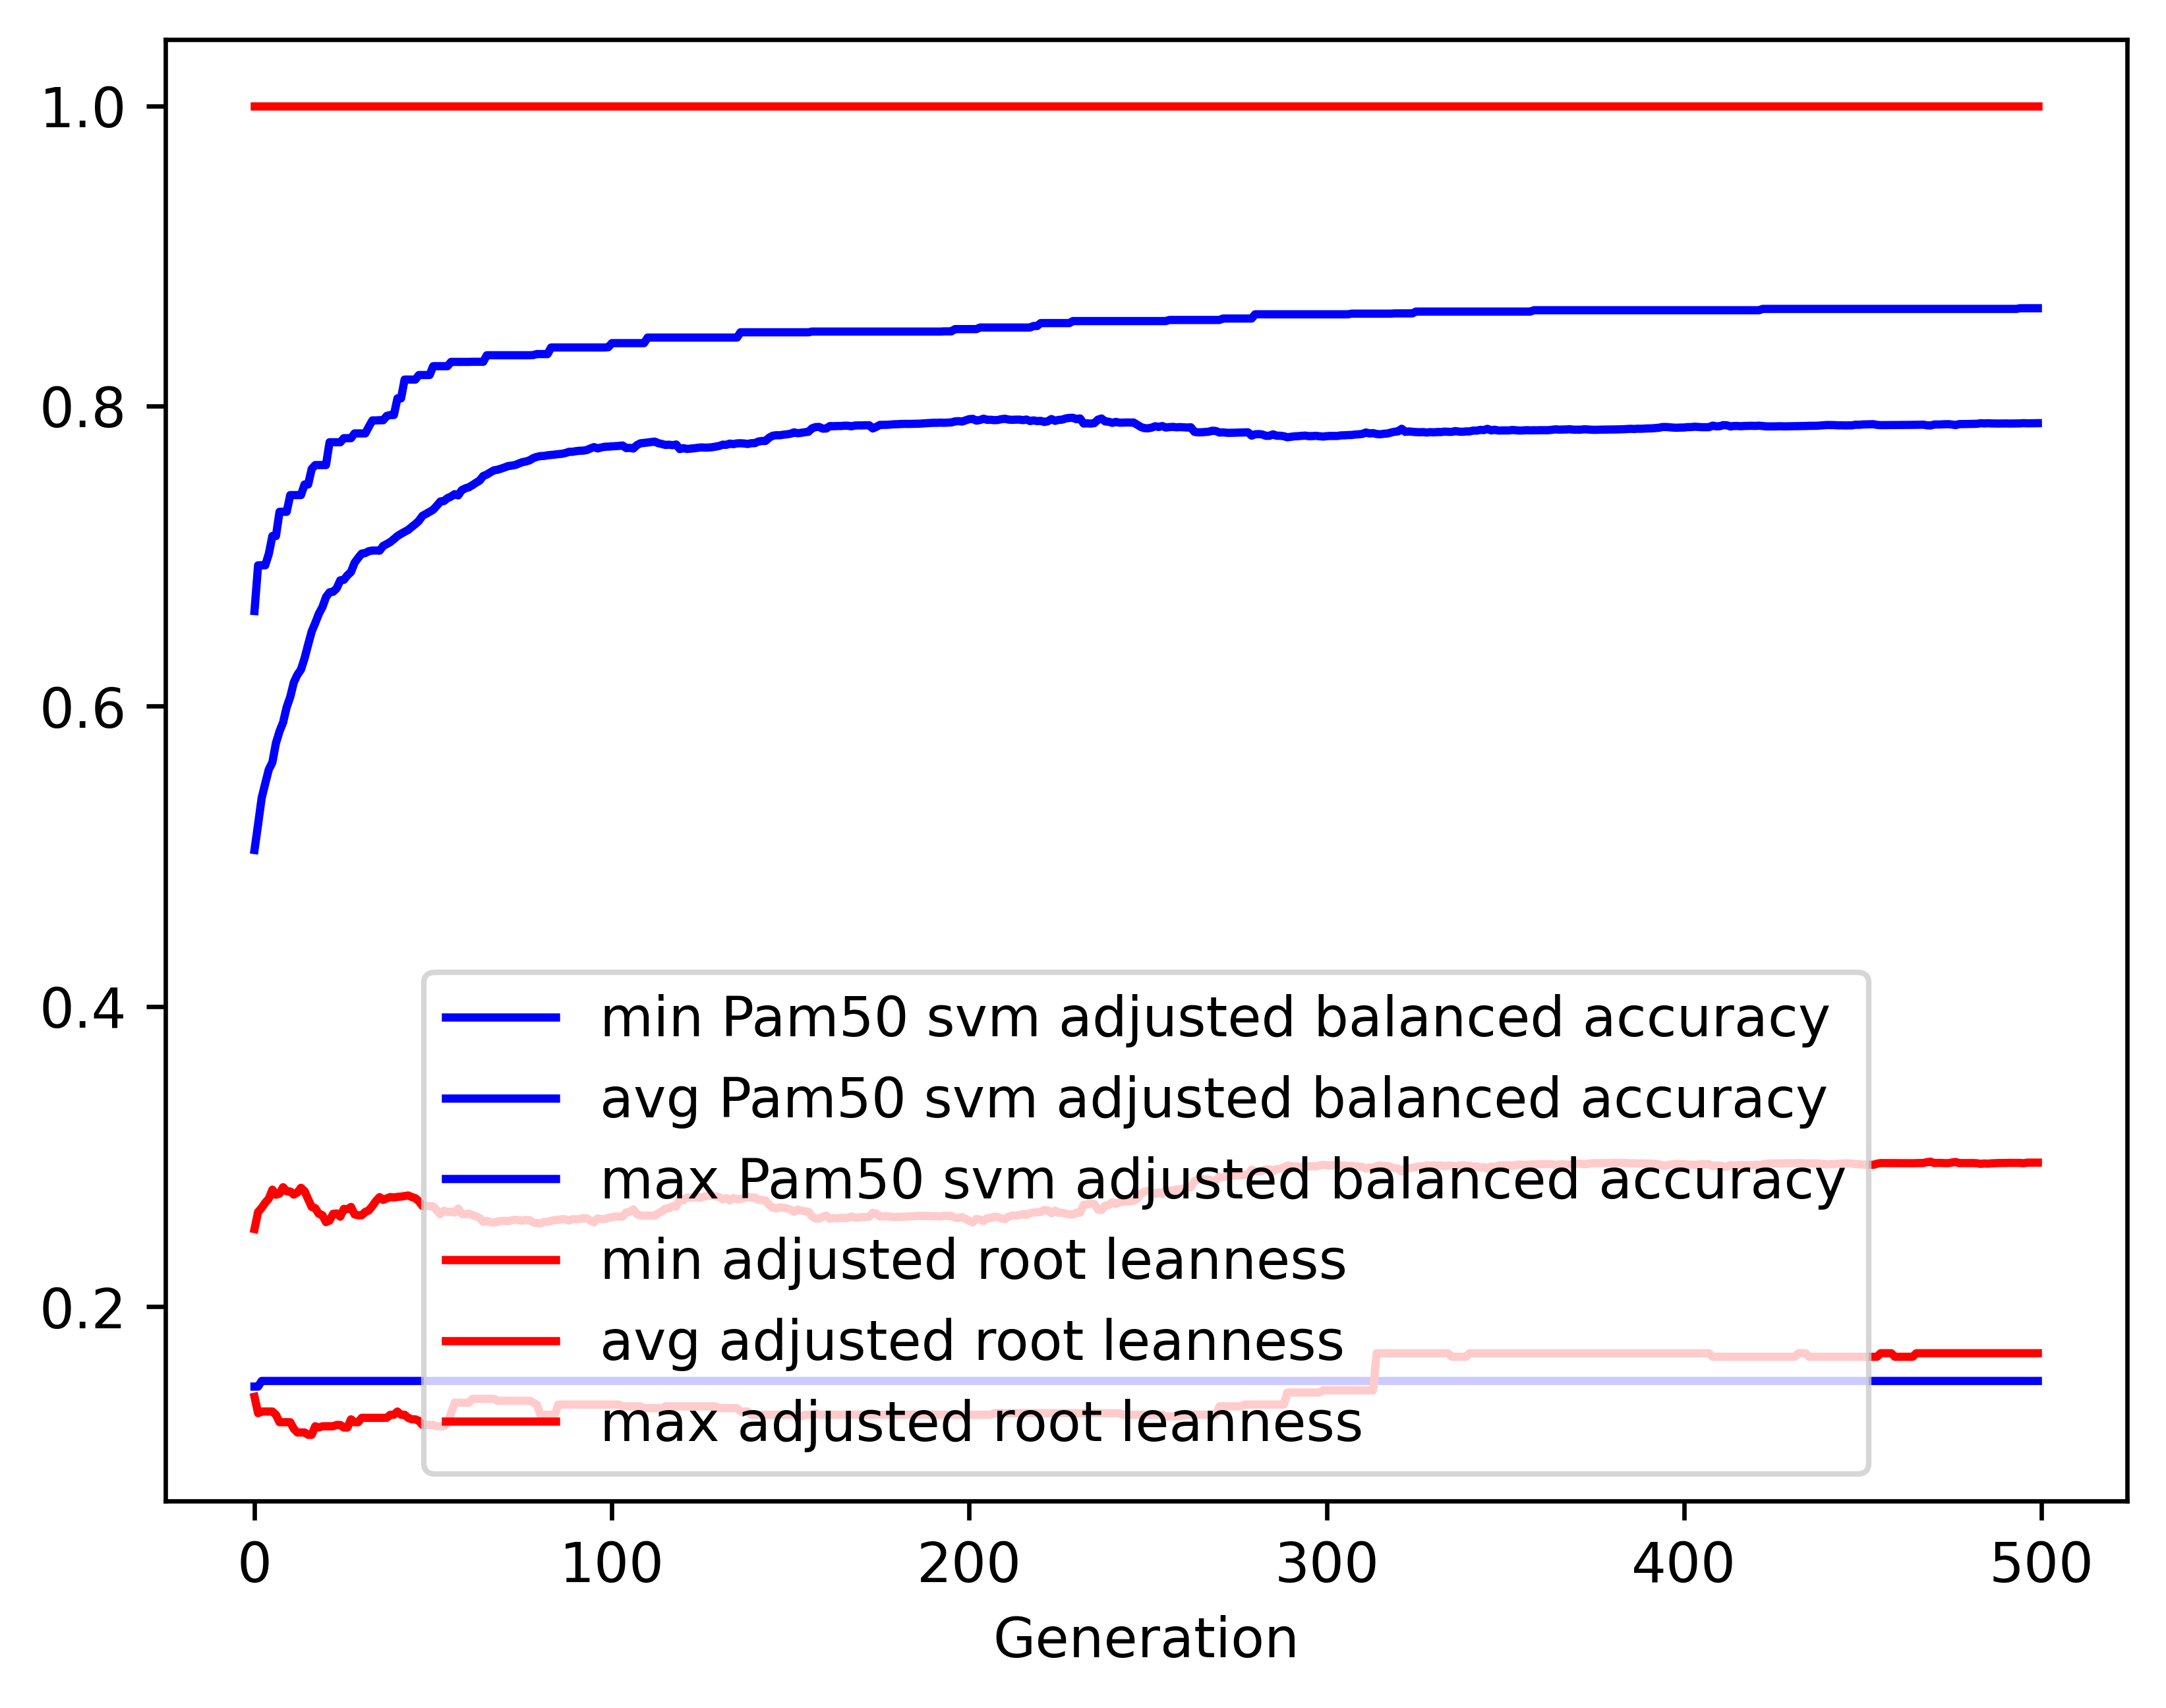

Data behind this chart, as committed beside it:
gen, evals, gen_feats, explored, Pam50 svm adjusted balanced accuracy_min, Pam50 svm adjusted balanced accuracy_avg, Pam50 svm adjusted balanced accuracy_max, Pam50 svm adjusted balanced accuracy_std, adjusted root leanness_min, adjusted root leanness_avg, adjusted root leanness_max, adjusted root leanness_std
0, 500, 1102, 1102, 0.1468, 0.5043, 0.6635, 0.1175, 0.14, 0.2518, 1.0, 0.1578
1, 510, 1322, 1373, 0.1468, 0.5213, 0.6939, 0.1118, 0.1291, 0.2631, 1.0, 0.134
2, 500, 1318, 1624, 0.1506, 0.5389, 0.6939, 0.1064, 0.1302, 0.2658, 1.0, 0.1368
3, 500, 1345, 1835, 0.1506, 0.5485, 0.6939, 0.1042, 0.1302, 0.2693, 1.0, 0.1362
4, 500, 1364, 2075, 0.1506, 0.5579, 0.7015, 0.1023, 0.1302, 0.272, 1.0, 0.1359
5, 500, 1383, 2301, 0.1506, 0.5627, 0.7134, 0.104, 0.1302, 0.278, 1.0, 0.1378
6, 500, 1431, 2540, 0.1506, 0.5755, 0.7134, 0.1003, 0.128, 0.2746, 1.0, 0.1363
7, 500, 1380, 2727, 0.1506, 0.5833, 0.7296, 0.101, 0.1231, 0.2754, 1.0, 0.1383
8, 500, 1431, 2953, 0.1506, 0.5892, 0.7296, 0.1016, 0.1231, 0.2797, 1.0, 0.1393
9, 500, 1433, 3156, 0.1506, 0.5994, 0.7296, 0.0991, 0.1231, 0.2769, 1.0, 0.1373
10, 500, 1406, 3359, 0.1506, 0.6062, 0.7407, 0.09749, 0.1231, 0.2767, 1.0, 0.1366
11, 500, 1452, 3578, 0.1506, 0.6159, 0.7407, 0.09503, 0.1187, 0.2747, 1.0, 0.1368
12, 500, 1430, 3747, 0.1506, 0.621, 0.7407, 0.09502, 0.1162, 0.2761, 1.0, 0.137
13, 500, 1470, 3932, 0.1506, 0.6244, 0.7407, 0.09747, 0.1162, 0.2792, 1.0, 0.1401
14, 500, 1420, 4117, 0.1506, 0.6319, 0.7477, 0.09725, 0.1162, 0.277, 1.0, 0.141
15, 500, 1456, 4304, 0.1506, 0.641, 0.7477, 0.09475, 0.1147, 0.2717, 1.0, 0.1394
16, 500, 1482, 4479, 0.1506, 0.6498, 0.7581, 0.09538, 0.1147, 0.2665, 1.0, 0.141
17, 500, 1443, 4649, 0.1506, 0.6555, 0.7607, 0.09538, 0.1204, 0.2657, 1.0, 0.1408
18, 500, 1473, 4837, 0.1506, 0.6616, 0.7607, 0.09508, 0.1195, 0.2619, 1.0, 0.1409
19, 500, 1460, 5016, 0.1506, 0.6661, 0.7607, 0.0943, 0.1204, 0.261, 1.0, 0.1406
20, 500, 1427, 5199, 0.1506, 0.6727, 0.7607, 0.09085, 0.1204, 0.2564, 1.0, 0.1384
21, 500, 1457, 5377, 0.1506, 0.6759, 0.7759, 0.09116, 0.1204, 0.2574, 1.0, 0.1377
22, 500, 1473, 5558, 0.1506, 0.6763, 0.7759, 0.09305, 0.1204, 0.2619, 1.0, 0.1389
23, 500, 1462, 5744, 0.1506, 0.6786, 0.7759, 0.09429, 0.1213, 0.2621, 1.0, 0.1397
24, 500, 1462, 5936, 0.1506, 0.6839, 0.7759, 0.09315, 0.1213, 0.26, 1.0, 0.1395
25, 500, 1439, 6103, 0.1506, 0.6842, 0.7786, 0.09345, 0.1195, 0.2652, 1.0, 0.1389
26, 500, 1438, 6255, 0.1506, 0.6872, 0.7786, 0.09302, 0.1195, 0.265, 1.0, 0.1388
27, 500, 1454, 6425, 0.1506, 0.6895, 0.7786, 0.09273, 0.125, 0.2665, 1.0, 0.1383
28, 500, 1469, 6569, 0.1506, 0.6956, 0.7818, 0.08952, 0.1231, 0.2615, 1.0, 0.1357
29, 500, 1465, 6736, 0.1506, 0.6988, 0.7818, 0.09086, 0.1231, 0.2609, 1.0, 0.1379
30, 500, 1426, 6869, 0.1506, 0.7017, 0.7818, 0.08885, 0.126, 0.2609, 1.0, 0.1354
31, 500, 1448, 7043, 0.1506, 0.7021, 0.7818, 0.08989, 0.126, 0.2632, 1.0, 0.1357
32, 500, 1407, 7188, 0.1506, 0.7033, 0.7863, 0.09082, 0.126, 0.2642, 1.0, 0.1358
33, 500, 1457, 7341, 0.1506, 0.7037, 0.7904, 0.0921, 0.126, 0.2671, 1.0, 0.137
34, 500, 1466, 7470, 0.1506, 0.7038, 0.7904, 0.09185, 0.126, 0.2705, 1.0, 0.1351
35, 500, 1442, 7609, 0.1506, 0.7037, 0.7906, 0.09425, 0.126, 0.273, 1.0, 0.1365
36, 500, 1400, 7753, 0.1506, 0.7068, 0.7906, 0.09205, 0.126, 0.2712, 1.0, 0.1345
37, 500, 1394, 7886, 0.1506, 0.7081, 0.7934, 0.09174, 0.126, 0.2721, 1.0, 0.1339
38, 500, 1438, 8031, 0.1506, 0.7094, 0.794, 0.0915, 0.128, 0.2731, 1.0, 0.1333
39, 500, 1426, 8152, 0.1506, 0.7113, 0.794, 0.09149, 0.128, 0.2728, 1.0, 0.1336
40, 500, 1453, 8286, 0.1506, 0.7134, 0.8051, 0.09151, 0.1302, 0.2732, 1.0, 0.1336
41, 500, 1423, 8442, 0.1506, 0.7149, 0.8051, 0.09127, 0.128, 0.2734, 1.0, 0.1334
42, 500, 1411, 8554, 0.1506, 0.7162, 0.8176, 0.09139, 0.128, 0.2738, 1.0, 0.1333
43, 500, 1414, 8691, 0.1506, 0.7175, 0.8176, 0.09126, 0.126, 0.2741, 1.0, 0.133
44, 500, 1369, 8810, 0.1506, 0.7195, 0.8176, 0.09159, 0.125, 0.2731, 1.0, 0.1338
45, 500, 1415, 8934, 0.1506, 0.7213, 0.8176, 0.09152, 0.125, 0.2723, 1.0, 0.1341
46, 500, 1379, 9061, 0.1506, 0.7236, 0.8207, 0.0917, 0.124, 0.2703, 1.0, 0.1344
47, 500, 1376, 9187, 0.1506, 0.7268, 0.8207, 0.08944, 0.1213, 0.2671, 1.0, 0.1323
48, 500, 1397, 9304, 0.1506, 0.7282, 0.8207, 0.08963, 0.1213, 0.2672, 1.0, 0.1323
49, 500, 1403, 9415, 0.1506, 0.7296, 0.8207, 0.09019, 0.1213, 0.2669, 1.0, 0.1324
50, 500, 1379, 9535, 0.1506, 0.731, 0.8266, 0.09012, 0.1213, 0.2669, 1.0, 0.1323
51, 500, 1412, 9651, 0.1506, 0.7336, 0.8266, 0.09003, 0.1204, 0.2643, 1.0, 0.1331
52, 500, 1396, 9772, 0.1506, 0.7364, 0.8266, 0.09042, 0.1204, 0.2617, 1.0, 0.1341
53, 500, 1391, 9876, 0.1506, 0.7367, 0.8266, 0.09041, 0.1204, 0.2639, 1.0, 0.1333
54, 500, 1382, 10004, 0.1506, 0.7386, 0.8266, 0.09031, 0.1222, 0.2631, 1.0, 0.1337
55, 500, 1367, 10103, 0.1506, 0.7397, 0.8294, 0.09068, 0.1291, 0.2633, 1.0, 0.1339
56, 500, 1410, 10211, 0.1506, 0.7413, 0.8294, 0.09083, 0.1361, 0.2628, 1.0, 0.134
57, 500, 1409, 10315, 0.1506, 0.7405, 0.8294, 0.09427, 0.1361, 0.2655, 1.0, 0.1369
58, 500, 1427, 10444, 0.1506, 0.744, 0.8294, 0.09148, 0.1361, 0.2618, 1.0, 0.1346
59, 500, 1364, 10531, 0.1506, 0.7452, 0.8294, 0.09177, 0.1361, 0.2617, 1.0, 0.1347
... 440 more rows
